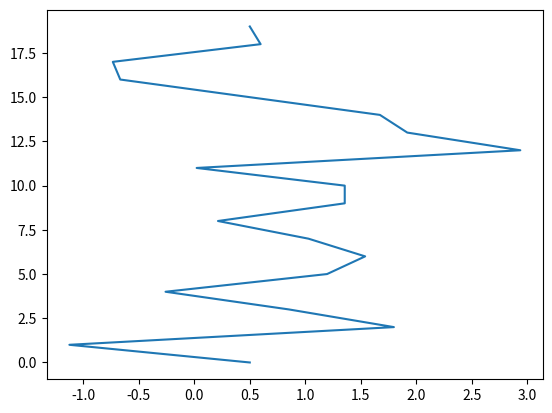

Reproduce this figure in Python.
import numpy as np
import matplotlib.pyplot as plt

def initLattice(nx,ny):
    i=0
    R=np.zeros((nx*ny,2),dtype=float)
    for x in range(nx):
        for y in range(ny):
             R[i,:]=np.array([[0+x,0+y]]) 
             i+=1
    fig = plt.figure()
    ax = fig.add_subplot(111)
    ax.scatter(R[:,0], R[:,1], c='b', marker='o')
    ax.set_xlabel('X Label')
    ax.set_ylabel('Y Label')
    plt.show()
    return R

#### MODEL PARAMETERS##########################################################
nx = 50 ; ny = 20 ; q = 9 ; dt = 1 ; tau = 0.5 ; m = 1 ; maxiter = 10
e = np.array([[0,1,1,0,-1,-1,-1,0,1], [0,0,1,1,1,0,-1,-1,-1]]) # unit vectors
weight = np.array([[4./9], [1./36], [1./9], [1./36], [1./9], [1./36], [1./9],
                   [1./36], [1./9]])
###############################################################################
def equilibrium (rho,u):
    denseq = np.zeros((q,nx,ny))
    eu = np.dot(e.T,u.transpose(1,0,2))
    u2 = u[0]**2+u[1]**2
    for i in range(q):                      
        denseq[i,:,:] = rho * weight[i] * (1. + 3. * eu[i] + 0.5*9*eu[i]**2 - 
                        1.5*u2)
    return denseq


u0 = np.zeros((2,nx,ny));ut0=u0[0] # Initial condition
denseq = equilibrium(1.0,u0) 
densin = denseq.copy()
mask=np.zeros((nx,ny))
mask[:,(0,ny-1)]=1 
mask = mask==1

for time in range(maxiter):    
    for j in range(q): #Streaming w/ Bounce-Back
        densin[j,:,:] = np.roll(np.roll(densin[j,:,:],e[0,j],axis=0),e[1,j],
                        axis=1)
        if 0<j<=4:
            densin[j,mask] = densin[j+4,mask]
        elif j>4:
            densin[j,mask] = densin[j-4,mask]

    rho = np.sum(densin,axis=0)
    u = np.dot(e,densin.transpose(1,0,2))/rho   
    u[0]+=0.5       
    denseq = equilibrium(rho,u)    
    for j in range (q): #Relaxation
        densin[j,:,:] = (1-1/tau)*densin[j,:,:] + denseq[j,:,:]/tau
##Steady State condition        
#    u1=u[0]
#    if np.sum(ut1-usum0)/np.sum(ut1)<10:
#        print (maxiter)
#        break
#    else: 
#        ut0=ut1
plt.plot(u[0,0,:],np.arange(ny))
